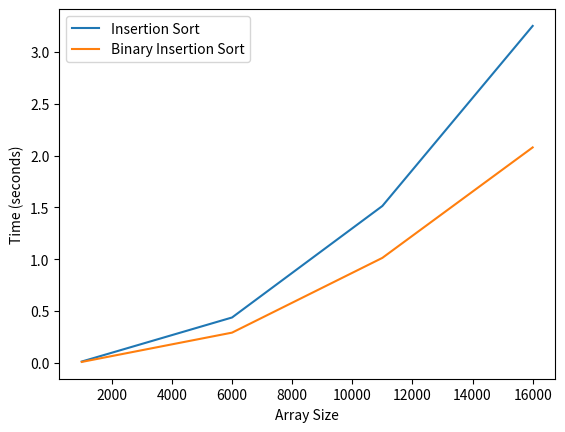

Here is the Python script that generated this plot:
import time

import matplotlib.pyplot as plt
import numpy as np


def insertion_sort(arr):
    for i in range(1, len(arr)):
        key = arr[i]
        j = i - 1
        while j >= 0 and key < arr[j]:
            arr[j + 1] = arr[j]
            j -= 1
        arr[j + 1] = key

def binary_search(arr, item, start, end):
    if start == end:
        return start if arr[start] > item else start + 1

    if start > end:
        return start

    mid = (start + end) // 2
    if arr[mid] < item:
        return binary_search(arr, item, mid + 1, end)
    elif arr[mid] > item:
        return binary_search(arr, item, start, mid - 1)
    else:
        return mid

def binary_insertion_sort(arr):
    for i in range(1, len(arr)):
        item = arr[i]
        j = binary_search(arr, item, 0, i - 1)
        while i > j:
            arr[i] = arr[i - 1]
            i -= 1
        arr[j] = item
    return arr

def main():
    arrays = [list(np.random.randint(1, 1000, size)) for size in range(1000, 20000, 5000)]
    insertion_sort_times = []
    binary_insertion_sort_times = []

    for arr in arrays:
        arr_copy = arr.copy()

        start = time.time()
        insertion_sort(arr)
        end = time.time()
        insertion_sort_times.append(end - start)

        start = time.time()
        binary_insertion_sort(arr_copy)
        end = time.time()
        binary_insertion_sort_times.append(end - start)

    lengths = [len(arr) for arr in arrays]
    plt.plot(lengths, insertion_sort_times, label='Insertion Sort')
    plt.plot(lengths, binary_insertion_sort_times, label='Binary Insertion Sort')
    plt.xlabel('Array Size')
    plt.ylabel('Time (seconds)')
    plt.legend()
    plt.show()
if __name__ == '__main__':
    main()

# Traditional insertion sort becomes exponentially faster than binary insertion sort for larger arrays. 
# This is because binary insertion sort goes through the whole array to find the correct position for the 
# element to be inserted, which is O(n). However, the traditional insertion sort only goes through the array 
# elements that are to the left of the current element being inserted, which is O(n) in the worst case. 
# Therefore, binary insertion sort is slower than traditional insertion sort for larger arrays.